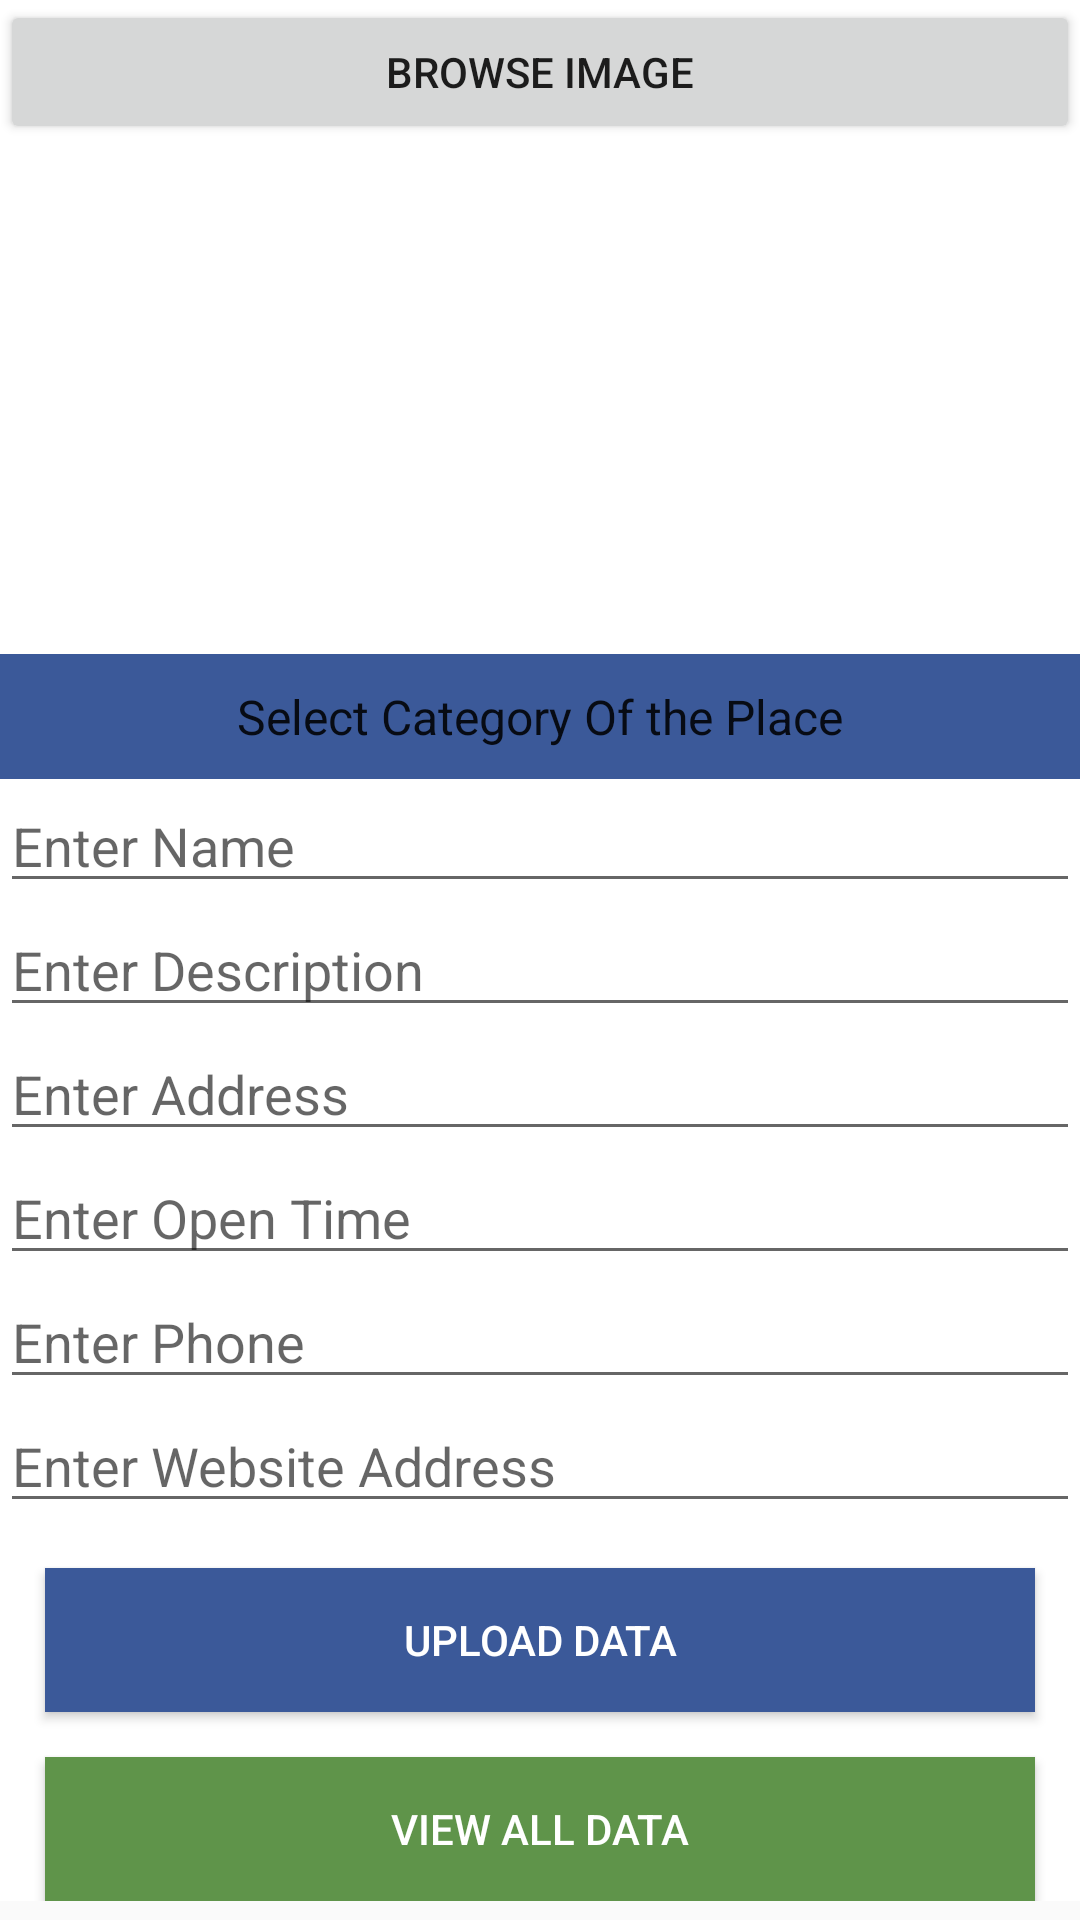

The Android layout XML behind this screen, and the referenced resources:
<!-- AndroidManifest.xml: application theme AppTheme -->
<!-- res/layout/place_info_category.xml -->
<?xml version="1.0" encoding="utf-8"?>
<ScrollView xmlns:android="http://schemas.android.com/apk/res/android"
    xmlns:tools="http://schemas.android.com/tools"
    android:layout_width="match_parent"
    android:layout_height="match_parent"
    >

        <LinearLayout
            android:layout_width="match_parent"
            android:layout_height="match_parent"
            android:background="#FFFFFF"
            android:orientation="vertical">

                <Button
                    android:layout_width="match_parent"
                    android:layout_height="wrap_content"
                    android:onClick="browseImages"
                    android:text="Browse Image" />

                <ImageView
                    android:id="@+id/insertImages"
                    android:layout_width="match_parent"
                    android:layout_height="150dp"
                    android:src="@mipmap/ic_launcher" />

                <Spinner
                    android:id="@+id/spinnerCategory"
                    android:layout_width="match_parent"
                    android:layout_height="wrap_content"
                    android:layout_alignParentLeft="true"
                    android:layout_alignParentStart="true"
                    android:layout_below="@+id/insertImages"
                    android:layout_marginTop="20dp"
                    android:background="#3B5999"
                    android:entries="@array/category"
                    android:padding="10dp"
                    android:textAlignment="center" />


                <EditText
                    android:id="@+id/insertName"
                    android:layout_width="match_parent"
                    android:layout_height="wrap_content"
                    android:cursorVisible="false"
                    android:hint="Enter Name"
                    android:textCursorDrawable="@drawable/black_cursor" />

                <EditText
                    android:id="@+id/insertDescription"
                    android:layout_width="match_parent"
                    android:layout_height="wrap_content"
                    android:hint="Enter Description"
                    android:textCursorDrawable="@drawable/black_cursor"
                    />

                <EditText
                    android:id="@+id/insertAddress"
                    android:layout_width="match_parent"
                    android:layout_height="wrap_content"
                    android:hint="Enter Address"
                    android:textCursorDrawable="@drawable/black_cursor"
                />

                <EditText
                    android:id="@+id/insertOpenTime"
                    android:layout_width="match_parent"
                    android:layout_height="wrap_content"
                    android:hint="Enter Open Time"
                    android:textCursorDrawable="@drawable/black_cursor"
                    />

                <EditText
                    android:id="@+id/insertPhone"
                    android:layout_width="match_parent"
                    android:layout_height="wrap_content"
                    android:hint="Enter Phone"
                    android:textCursorDrawable="@drawable/black_cursor"
                    />

                <EditText
                    android:id="@+id/insertWebsite"
                    android:layout_width="match_parent"
                    android:layout_height="wrap_content"
                    android:hint="Enter Website Address"
                    android:textCursorDrawable="@drawable/black_cursor"
                    />

                <Button
                    android:layout_width="match_parent"
                    android:layout_height="wrap_content"
                    android:layout_margin="15dp"
                    android:background="#3B5999"
                    android:onClick="uploadData"
                    android:text="Upload Data"
                    android:textColor="#FFFFFF" />

                <Button
                    android:layout_width="match_parent"
                    android:layout_height="wrap_content"
                    android:layout_marginLeft="15dp"
                    android:layout_marginRight="15dp"
                    android:background="#5F944A"
                    android:onClick="viewAllData"
                    android:text="View All Data"
                    android:textColor="#FFFFFF" />

        </LinearLayout>




</ScrollView>
<!-- resources referenced by this layout -->
<resources>
  <array name="category">
          <item>Select Category Of the Place</item>
          <item>Cafe</item>
          <item>Hotel</item>
          <item>Tourist Attraction</item>
          <item>Museum</item>
          <item>Hospital</item>
      </array>
  <style name="AppTheme" parent="Theme.AppCompat.Light.DarkActionBar">
          
          <item name="colorPrimary">#26A69A</item>
          <item name="colorPrimaryDark">@color/colorPrimaryDark</item>
          <item name="colorAccent">#87CEEB</item>
      </style>
  <color name="colorPrimaryDark">#303f9f</color>
</resources>
